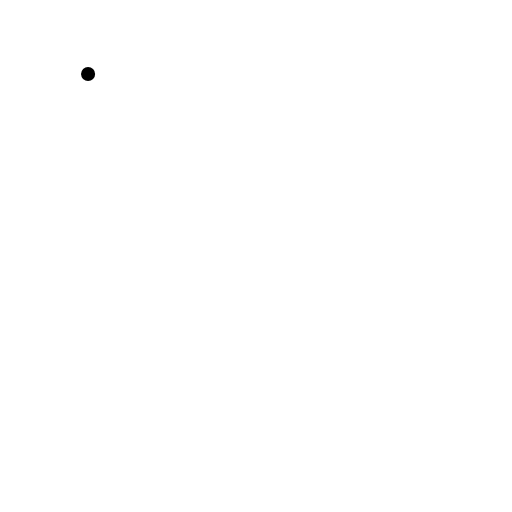
t = 0.00 s
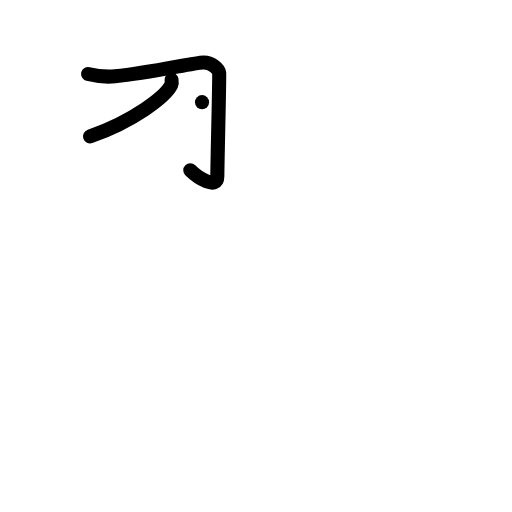
t = 2.00 s
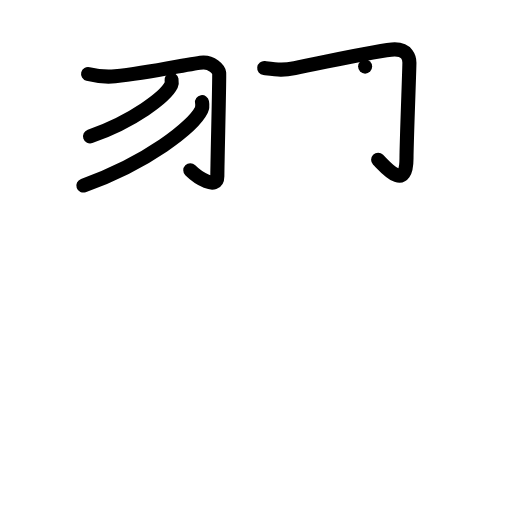
t = 4.00 s
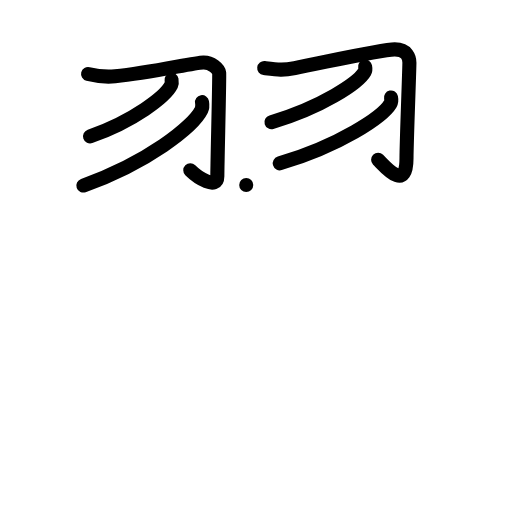
t = 6.00 s
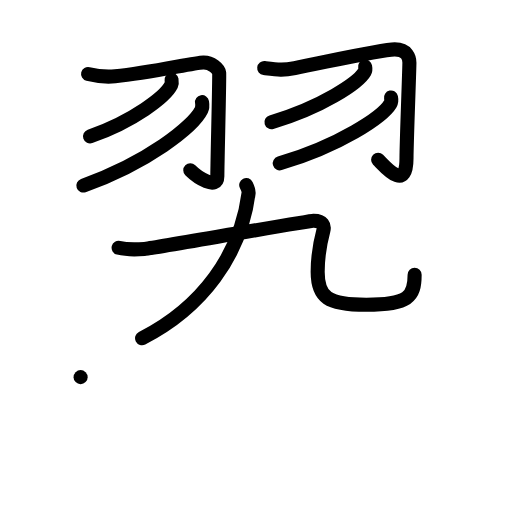
t = 8.00 s
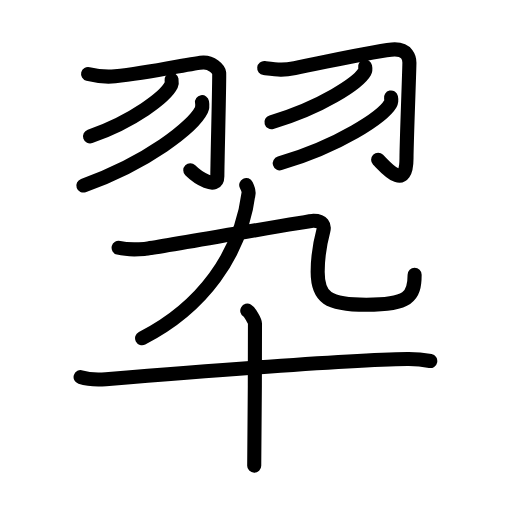
t = 10.00 s

The animated SVG that drew these frames (rendered in a browser with its animation timeline set to each time). Animation: 40 SMIL elements (animate=40); one cycle of 10.00 s.

<?xml version="1.0" encoding="UTF-8"?>
<!--
AniKanjiVG is licensed by CC-BY-SA Paul C. Sommerhoff (https://bitbucket.org/sommerhoff/anikanjivg).
AniKanjiVG uses KanjiVG which is licensed by CC-BY-SA Ulrich Apel (http://kanjivg.tagaini.net).
See also http://creativecommons.org/licenses/by-sa/3.0/
-->
<svg xmlns:kvg='http://kanjivg.tagaini.net' xmlns='http://www.w3.org/2000/svg' width='109' height='109' viewBox='0 0 109 109' style='fill:none;stroke:#000000;stroke-width:3;stroke-linecap:round;stroke-linejoin:round;' id="kvg:kanji_07fc6"><g id="kvg:07fc6" kvg:element="翆"><g id="kvg:07fc6-g1" kvg:element="羽" kvg:variant="true" kvg:position="top" kvg:radical="tradit"><g id="kvg:07fc6-g2" kvg:position="left"><path id="kvg:07fc6-s1" kvg:type="㇆" d="M18.75,15.75c1,0.25,3.25,0.75,5.75,0.5c7.85-0.79,16.67-2.9,18.79-2.95c1.71-0.05,3.29,1.41,3.37,2.23c0.09,0.91-0.39,19.07-0.39,21.97c0,3.06-4.26,0.26-5.76-1.24"><animate attributeName="d" begin="0.0s" dur="0.2s" from="M18.75,15.75C18.75,15.75,18.75,15.75,18.75,15.75" to="M18.75,15.75c1,0.25,3.25,0.75,5.75,0.5" />
<animate attributeName="d" begin="0.2s" dur="0.2s" from="M18.75,15.75c1,0.25,3.25,0.75,5.75,0.5c0,0,0,0,0,0,0" to="M18.75,15.75c1,0.25,3.25,0.75,5.75,0.5c7.85-0.79,16.67-2.9,18.79-2.95" />
<animate attributeName="d" begin="0.4s" dur="0.2s" from="M18.75,15.75c1,0.25,3.25,0.75,5.75,0.5c7.85-0.79,16.67-2.9,18.79-2.95c0,0,0,0,0,0,0" to="M18.75,15.75c1,0.25,3.25,0.75,5.75,0.5c7.85-0.79,16.67-2.9,18.79-2.95c1.71-0.05,3.29,1.41,3.37,2.23" />
<animate attributeName="d" begin="0.6000000000000001s" dur="0.2s" from="M18.75,15.75c1,0.25,3.25,0.75,5.75,0.5c7.85-0.79,16.67-2.9,18.79-2.95c1.71-0.05,3.29,1.41,3.37,2.23c0,0,0,0,0,0,0" to="M18.75,15.75c1,0.25,3.25,0.75,5.75,0.5c7.85-0.79,16.67-2.9,18.79-2.95c1.71-0.05,3.29,1.41,3.37,2.23c0.09,0.91-0.39,19.07-0.39,21.97" />
<animate attributeName="d" begin="0.8s" dur="0.2s" from="M18.75,15.75c1,0.25,3.25,0.75,5.75,0.5c7.85-0.79,16.67-2.9,18.79-2.95c1.71-0.05,3.29,1.41,3.37,2.23c0.09,0.91-0.39,19.07-0.39,21.97c0,0,0,0,0,0,0" to="M18.75,15.75c1,0.25,3.25,0.75,5.75,0.5c7.85-0.79,16.67-2.9,18.79-2.95c1.71-0.05,3.29,1.41,3.37,2.23c0.09,0.91-0.39,19.07-0.39,21.97c0,3.06-4.26,0.26-5.76-1.24" />
</path>
<path id="kvg:07fc6-s2" kvg:type="㇒" d="M36.52,17c0.05,0.28,0.1,0.73-0.09,1.14c-1.19,2.4-7.97,7.67-17.26,10.9"><animate attributeName="d" begin="1.0s" dur="0.5s" from="M36.52,17C36.52,17,36.52,17,36.52,17" to="M36.52,17c0.05,0.28,0.1,0.73-0.09,1.14" />
<animate attributeName="d" begin="1.5s" dur="0.5s" from="M36.52,17c0.05,0.28,0.1,0.73-0.09,1.14c0,0,0,0,0,0,0" to="M36.52,17c0.05,0.28,0.1,0.73-0.09,1.14c-1.19,2.4-7.97,7.67-17.26,10.9" />
<animate attributeName="d" begin="0s" dur="1.0s" from="M-100,-100" to="M-100,-100" />
</path>
<path id="kvg:07fc6-s3" kvg:type="㇒" d="M43.01,21.75c0.07,0.42,0.15,1.08-0.14,1.68c-1.72,3.54-11.6,11.31-25.12,16.07"><animate attributeName="d" begin="2.0s" dur="0.5s" from="M43.01,21.75C43.01,21.75,43.01,21.75,43.01,21.75" to="M43.01,21.75c0.07,0.42,0.15,1.08-0.14,1.68" />
<animate attributeName="d" begin="2.5s" dur="0.5s" from="M43.01,21.75c0.07,0.42,0.15,1.08-0.14,1.68c0,0,0,0,0,0,0" to="M43.01,21.75c0.07,0.42,0.15,1.08-0.14,1.68c-1.72,3.54-11.6,11.31-25.12,16.07" />
<animate attributeName="d" begin="0s" dur="2.0s" from="M-100,-100" to="M-100,-100" />
</path>
</g>
<g id="kvg:07fc6-g3" kvg:position="right"><path id="kvg:07fc6-s4" kvg:type="㇆" d="M56.25,14.5c2.88,0.34,4,0.5,6.5,0c8.42-1.68,18.64-3.98,21.27-3.99c2.73-0.01,3.14,1.9,3.14,2.83c0,1.5-0.62,17.14-0.62,20.34C86.54,41,82,35.5,80.5,34"><animate attributeName="d" begin="3.0s" dur="0.2s" from="M56.25,14.5C56.25,14.5,56.25,14.5,56.25,14.5" to="M56.25,14.5c2.88,0.34,4,0.5,6.5,0" />
<animate attributeName="d" begin="3.2s" dur="0.2s" from="M56.25,14.5c2.88,0.34,4,0.5,6.5,0c0,0,0,0,0,0,0" to="M56.25,14.5c2.88,0.34,4,0.5,6.5,0c8.42-1.68,18.64-3.98,21.27-3.99" />
<animate attributeName="d" begin="3.4s" dur="0.2s" from="M56.25,14.5c2.88,0.34,4,0.5,6.5,0c8.42-1.68,18.64-3.98,21.27-3.99c0,0,0,0,0,0,0" to="M56.25,14.5c2.88,0.34,4,0.5,6.5,0c8.42-1.68,18.64-3.98,21.27-3.99c2.73-0.01,3.14,1.9,3.14,2.83" />
<animate attributeName="d" begin="3.6s" dur="0.2s" from="M56.25,14.5c2.88,0.34,4,0.5,6.5,0c8.42-1.68,18.64-3.98,21.27-3.99c2.73-0.01,3.14,1.9,3.14,2.83c0,0,0,0,0,0,0" to="M56.25,14.5c2.88,0.34,4,0.5,6.5,0c8.42-1.68,18.64-3.98,21.27-3.99c2.73-0.01,3.14,1.9,3.14,2.83c0,1.5-0.62,17.14-0.62,20.34" />
<animate attributeName="d" begin="3.8s" dur="0.2s" from="M56.25,14.5c2.88,0.34,4,0.5,6.5,0c8.42-1.68,18.64-3.98,21.27-3.99c2.73-0.01,3.14,1.9,3.14,2.83c0,1.5-0.62,17.14-0.62,20.34c0,0,0,0,0,0,0" to="M56.25,14.5c2.88,0.34,4,0.5,6.5,0c8.42-1.68,18.64-3.98,21.27-3.99c2.73-0.01,3.14,1.9,3.14,2.83c0,1.5-0.62,17.14-0.62,20.34C86.54,41,82,35.5,80.5,34" />
<animate attributeName="d" begin="0s" dur="3.0s" from="M-100,-100" to="M-100,-100" />
</path>
<path id="kvg:07fc6-s5" kvg:type="㇒" d="M77.73,14.18c0.06,0.28,0.12,0.72-0.11,1.12c-1.36,2.36-9.16,7.54-19.83,10.71"><animate attributeName="d" begin="4.0s" dur="0.5s" from="M77.73,14.18C77.73,14.18,77.73,14.18,77.73,14.18" to="M77.73,14.18c0.06,0.28,0.12,0.72-0.11,1.12" />
<animate attributeName="d" begin="4.5s" dur="0.5s" from="M77.73,14.18c0.06,0.28,0.12,0.72-0.11,1.12c0,0,0,0,0,0,0" to="M77.73,14.18c0.06,0.28,0.12,0.72-0.11,1.12c-1.36,2.36-9.16,7.54-19.83,10.71" />
<animate attributeName="d" begin="0s" dur="4.0s" from="M-100,-100" to="M-100,-100" />
</path>
<path id="kvg:07fc6-s6" kvg:type="㇒" d="M83.24,20.75c0.07,0.33,0.14,0.85-0.13,1.33c-1.62,2.8-10.87,8.93-23.55,12.69"><animate attributeName="d" begin="5.0s" dur="0.5s" from="M83.24,20.75C83.24,20.75,83.24,20.75,83.24,20.75" to="M83.24,20.75c0.07,0.33,0.14,0.85-0.13,1.33" />
<animate attributeName="d" begin="5.5s" dur="0.5s" from="M83.24,20.75c0.07,0.33,0.14,0.85-0.13,1.33c0,0,0,0,0,0,0" to="M83.24,20.75c0.07,0.33,0.14,0.85-0.13,1.33c-1.62,2.8-10.87,8.93-23.55,12.69" />
<animate attributeName="d" begin="0s" dur="5.0s" from="M-100,-100" to="M-100,-100" />
</path>
</g>
</g>
<g id="kvg:07fc6-g4" kvg:element="卆" kvg:position="bottom"><g id="kvg:07fc6-g5" kvg:element="九" kvg:position="top"><path id="kvg:07fc6-s7" kvg:type="㇒" d="M52.42,39.38c0.3,0.62,0.56,1.28,0.5,1.76C51.25,54.25,43,65.5,30.25,72"><animate attributeName="d" begin="6.0s" dur="0.5s" from="M52.42,39.38C52.42,39.38,52.42,39.38,52.42,39.38" to="M52.42,39.38c0.3,0.62,0.56,1.28,0.5,1.76" />
<animate attributeName="d" begin="6.5s" dur="0.5s" from="M52.42,39.38c0.3,0.62,0.56,1.28,0.5,1.76c0,0,0,0,0,0,0" to="M52.42,39.38c0.3,0.62,0.56,1.28,0.5,1.76C51.25,54.25,43,65.5,30.25,72" />
<animate attributeName="d" begin="0s" dur="6.0s" from="M-100,-100" to="M-100,-100" />
</path>
<g id="kvg:07fc6-g6" kvg:element="乙"><path id="kvg:07fc6-s8" kvg:type="㇈" d="M25.25,52.75c2,0.5,4.47,0.33,5.5,0.25c1.03-0.08,35.01-5.98,35.94-6c2.07-0.04,2.43,1.04,2.15,2.09c-0.58,2.16-1.21,5.48-1.21,8.81c0,5.38,2.11,6.98,10.36,6.98c8.91,0,10.28-1.63,10.28-6.39"><animate attributeName="d" begin="7.0s" dur="0.16666666666666666s" from="M25.25,52.75C25.25,52.75,25.25,52.75,25.25,52.75" to="M25.25,52.75c2,0.5,4.47,0.33,5.5,0.25" />
<animate attributeName="d" begin="7.166666666666667s" dur="0.16666666666666666s" from="M25.25,52.75c2,0.5,4.47,0.33,5.5,0.25c0,0,0,0,0,0,0" to="M25.25,52.75c2,0.5,4.47,0.33,5.5,0.25c1.03-0.08,35.01-5.98,35.94-6" />
<animate attributeName="d" begin="7.333333333333333s" dur="0.16666666666666666s" from="M25.25,52.75c2,0.5,4.47,0.33,5.5,0.25c1.03-0.08,35.01-5.98,35.94-6c0,0,0,0,0,0,0" to="M25.25,52.75c2,0.5,4.47,0.33,5.5,0.25c1.03-0.08,35.01-5.98,35.94-6c2.07-0.04,2.43,1.04,2.15,2.09" />
<animate attributeName="d" begin="7.5s" dur="0.16666666666666666s" from="M25.25,52.75c2,0.5,4.47,0.33,5.5,0.25c1.03-0.08,35.01-5.98,35.94-6c2.07-0.04,2.43,1.04,2.15,2.09c0,0,0,0,0,0,0" to="M25.25,52.75c2,0.5,4.47,0.33,5.5,0.25c1.03-0.08,35.01-5.98,35.94-6c2.07-0.04,2.43,1.04,2.15,2.09c-0.58,2.16-1.21,5.48-1.21,8.81" />
<animate attributeName="d" begin="7.666666666666667s" dur="0.16666666666666666s" from="M25.25,52.75c2,0.5,4.47,0.33,5.5,0.25c1.03-0.08,35.01-5.98,35.94-6c2.07-0.04,2.43,1.04,2.15,2.09c-0.58,2.16-1.21,5.48-1.21,8.81c0,0,0,0,0,0,0" to="M25.25,52.75c2,0.5,4.47,0.33,5.5,0.25c1.03-0.08,35.01-5.98,35.94-6c2.07-0.04,2.43,1.04,2.15,2.09c-0.58,2.16-1.21,5.48-1.21,8.81c0,5.38,2.11,6.98,10.36,6.98" />
<animate attributeName="d" begin="7.833333333333333s" dur="0.16666666666666666s" from="M25.25,52.75c2,0.5,4.47,0.33,5.5,0.25c1.03-0.08,35.01-5.98,35.94-6c2.07-0.04,2.43,1.04,2.15,2.09c-0.58,2.16-1.21,5.48-1.21,8.81c0,5.38,2.11,6.98,10.36,6.98c0,0,0,0,0,0,0" to="M25.25,52.75c2,0.5,4.47,0.33,5.5,0.25c1.03-0.08,35.01-5.98,35.94-6c2.07-0.04,2.43,1.04,2.15,2.09c-0.58,2.16-1.21,5.48-1.21,8.81c0,5.38,2.11,6.98,10.36,6.98c8.91,0,10.28-1.63,10.28-6.39" />
<animate attributeName="d" begin="0s" dur="7.0s" from="M-100,-100" to="M-100,-100" />
</path>
</g>
</g>
<g id="kvg:07fc6-g7" kvg:element="十" kvg:position="bottom"><path id="kvg:07fc6-s9" kvg:type="㇐" d="M17.16,80.29c1.4,0.45,3.97,0.56,5.37,0.45c17.79-1.46,51.9-4.15,64.17-4.32c2.33-0.03,3.73,0.21,4.9,0.44"><animate attributeName="d" begin="8.0s" dur="0.3333333333333333s" from="M17.16,80.29C17.16,80.29,17.16,80.29,17.16,80.29" to="M17.16,80.29c1.4,0.45,3.97,0.56,5.37,0.45" />
<animate attributeName="d" begin="8.333333333333334s" dur="0.3333333333333333s" from="M17.16,80.29c1.4,0.45,3.97,0.56,5.37,0.45c0,0,0,0,0,0,0" to="M17.16,80.29c1.4,0.45,3.97,0.56,5.37,0.45c17.79-1.46,51.9-4.15,64.17-4.32" />
<animate attributeName="d" begin="8.666666666666666s" dur="0.3333333333333333s" from="M17.16,80.29c1.4,0.45,3.97,0.56,5.37,0.45c17.79-1.46,51.9-4.15,64.17-4.32c0,0,0,0,0,0,0" to="M17.16,80.29c1.4,0.45,3.97,0.56,5.37,0.45c17.79-1.46,51.9-4.15,64.17-4.32c2.33-0.03,3.73,0.21,4.9,0.44" />
<animate attributeName="d" begin="0s" dur="8.0s" from="M-100,-100" to="M-100,-100" />
</path>
<path id="kvg:07fc6-s10" kvg:type="㇑" d="M52.64,66.14c0.5,0.29,1.64,2.14,1.64,2.72c0,8.39-0.06,26.69-0.16,30.27"><animate attributeName="d" begin="9.0s" dur="0.5s" from="M52.64,66.14C52.64,66.14,52.64,66.14,52.64,66.14" to="M52.64,66.14c0.5,0.29,1.64,2.14,1.64,2.72" />
<animate attributeName="d" begin="9.5s" dur="0.5s" from="M52.64,66.14c0.5,0.29,1.64,2.14,1.64,2.72c0,0,0,0,0,0,0" to="M52.64,66.14c0.5,0.29,1.64,2.14,1.64,2.72c0,8.39-0.06,26.69-0.16,30.27" />
<animate attributeName="d" begin="0s" dur="9.0s" from="M-100,-100" to="M-100,-100" />
</path>
</g>
</g>
</g>
</svg>
